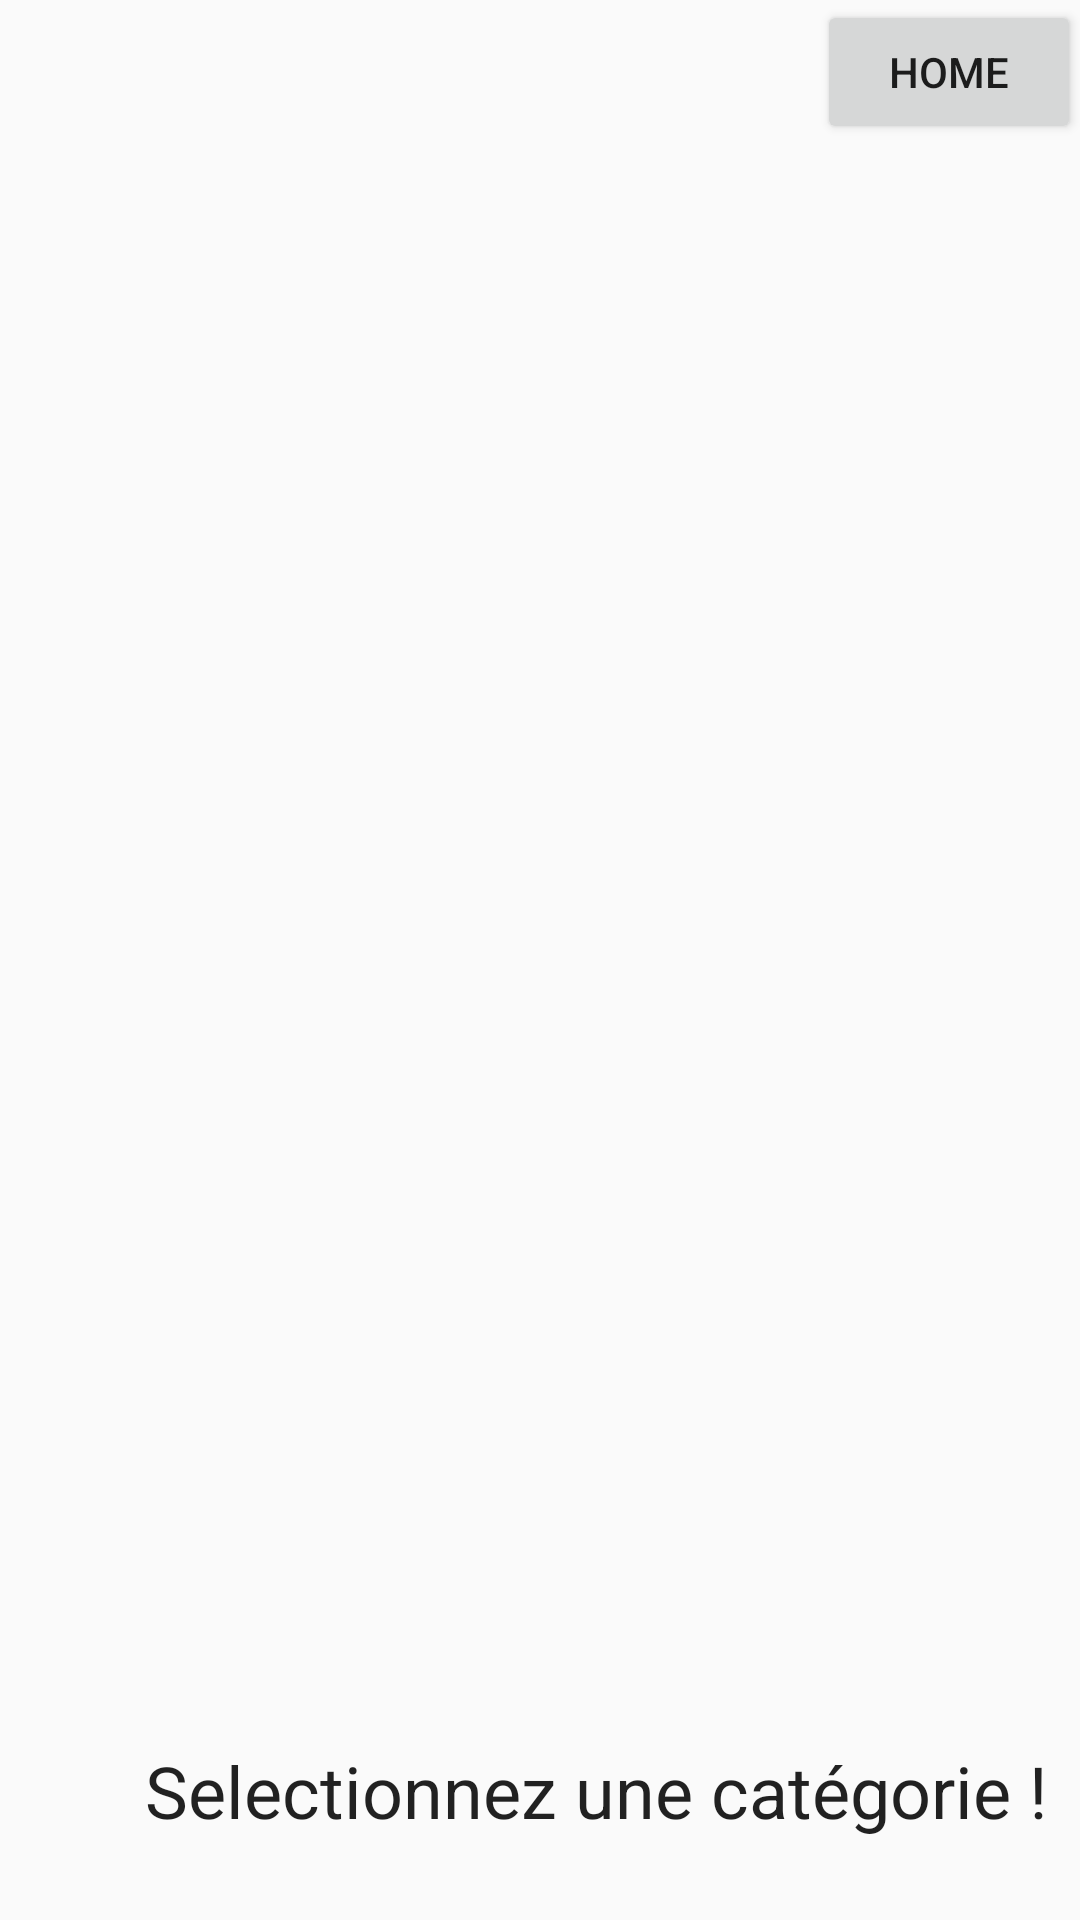

This screen was rendered from an Android layout file. Write that file and the resources it references.
<!-- AndroidManifest.xml: application theme AppTheme -->
<!-- res/layout/activity_list_to_add_book_collection.xml -->
<?xml version="1.0" encoding="utf-8"?>
<RelativeLayout xmlns:android="http://schemas.android.com/apk/res/android"
    xmlns:tools="http://schemas.android.com/tools"
    android:id="@+id/activity_list_to_add_book_collection"
    android:layout_width="match_parent"
    android:layout_height="match_parent"
    android:paddingBottom="@dimen/activity_vertical_margin"
    android:paddingLeft="@dimen/activity_horizontal_margin"
    android:paddingRight="@dimen/activity_horizontal_margin"
    android:paddingTop="@dimen/activity_vertical_margin"
    tools:context="com.example.nadia.test_db.ListToAddBookCollectionActivity">

    <Button
        android:text="Home"
        android:layout_width="wrap_content"
        android:layout_height="wrap_content"
        android:layout_alignParentTop="true"
        android:layout_alignParentRight="true"
        android:layout_alignParentEnd="true"
        android:id="@+id/cancel" />

    <ListView
        android:layout_width="wrap_content"
        android:layout_height="wrap_content"
        android:layout_alignParentTop="true"
        android:id="@+id/listToAddBookCollection" />

    <TextView
        android:text="Selectionnez une catégorie !"
        android:layout_width="wrap_content"
        android:layout_height="wrap_content"
        android:layout_marginBottom="27dp"
        android:id="@+id/textView3"
        android:layout_alignParentBottom="true"
        android:layout_alignParentRight="true"
        android:layout_alignParentEnd="true"
        android:layout_marginRight="11dp"
        android:layout_marginEnd="11dp"
        android:textAppearance="@style/TextAppearance.AppCompat.Headline" />
</RelativeLayout>
<!-- resources referenced by this layout -->
<resources>
  <style name="AppTheme" parent="Theme.AppCompat.Light.DarkActionBar">
          
          <item name="colorPrimary">@color/color3</item>
          <item name="colorPrimaryDark">@color/black</item>
          <item name="colorAccent">@color/color3</item>
      </style>
  <color name="color3">#47A891</color>
  <color name="black">#000000</color>
</resources>
